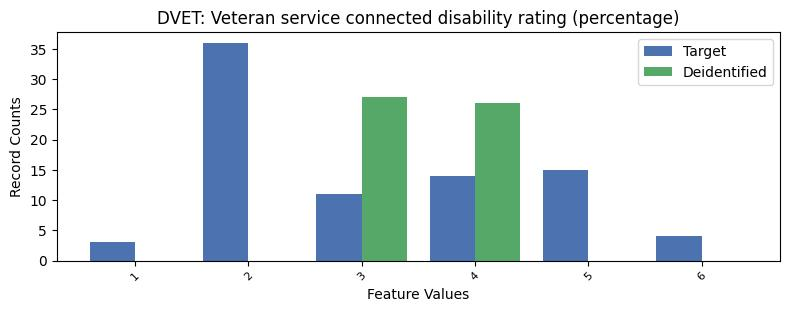

Source data for this figure (header and first rows):
, DVET, count_target, count_deidentified
0, -1, 7551, 7581
1, 2, 36, 0.0
2, 5, 15, 0.0
3, 4, 14, 26.0
4, 3, 11, 27.0
5, 6, 4, 0.0
6, 1, 3, 0.0
